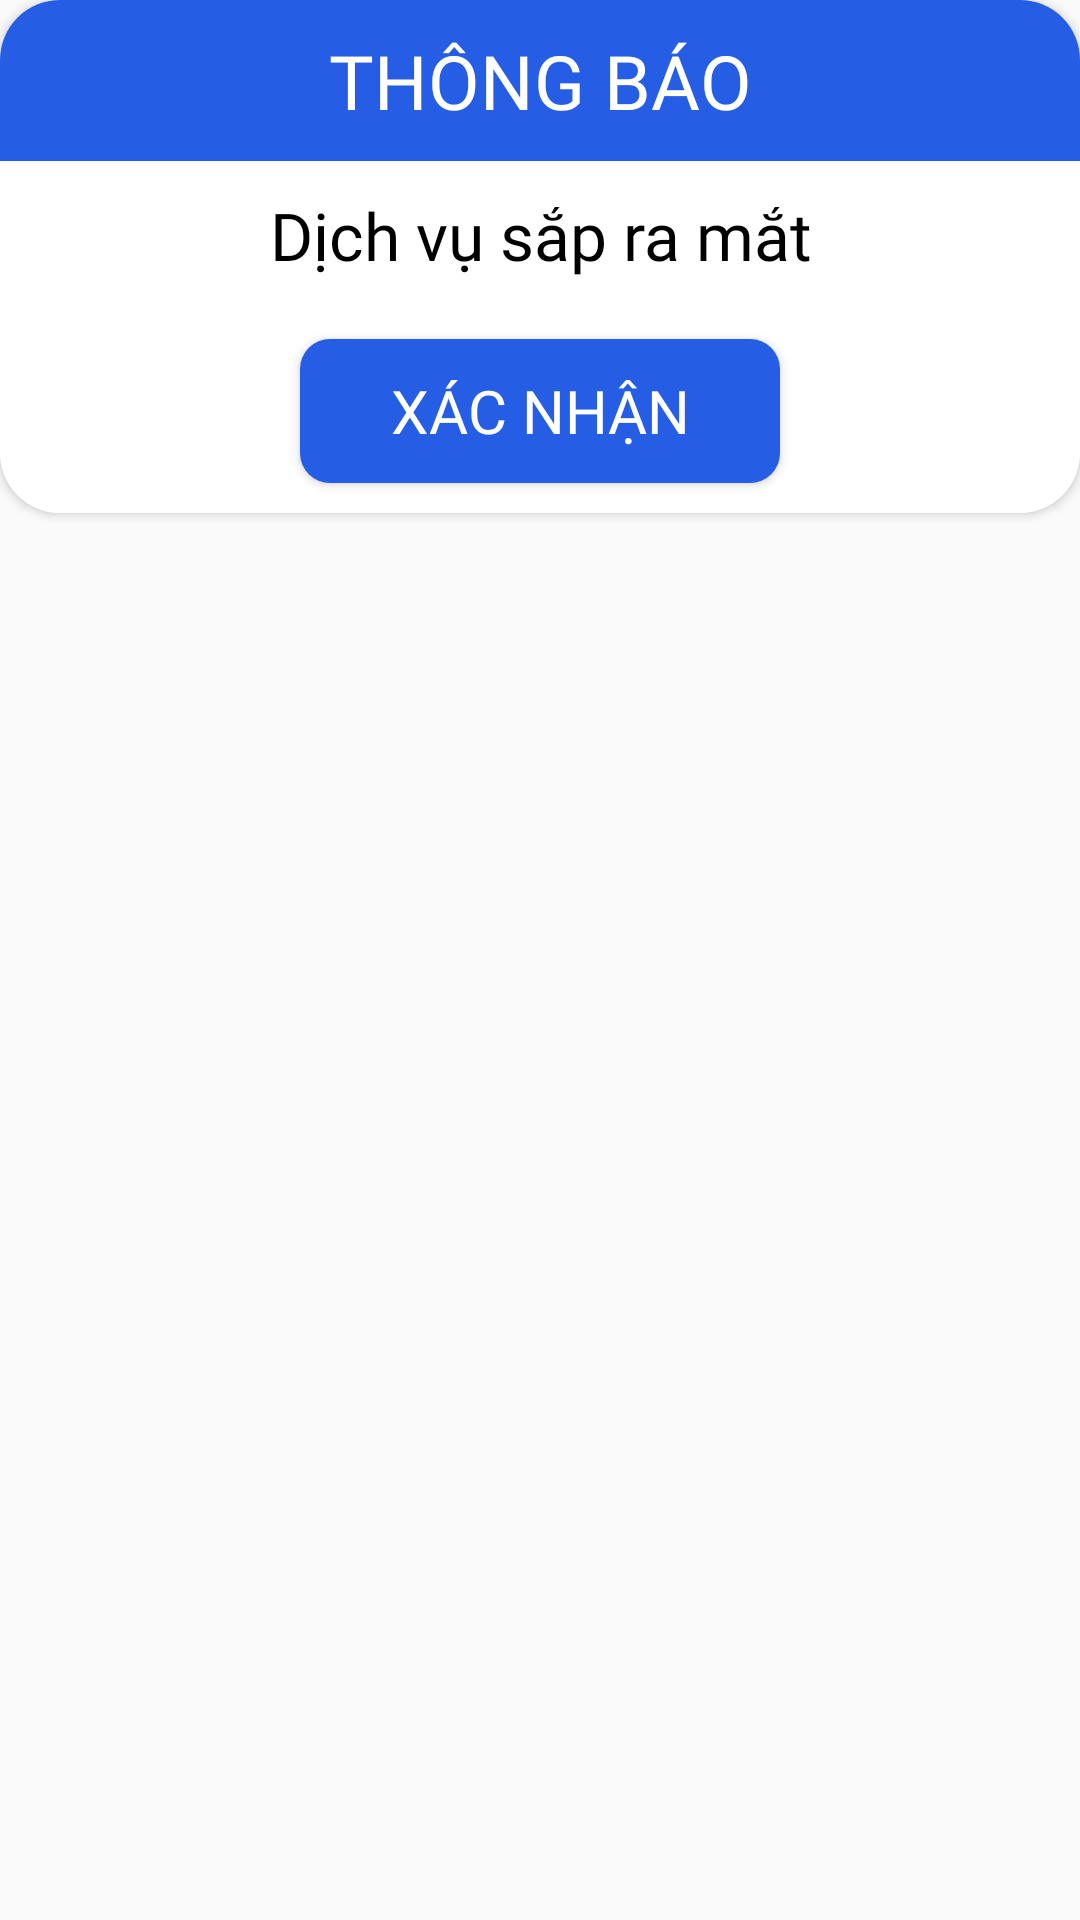

Produce the Android XML layout that renders to this screen, including the resource entries it uses.
<!-- AndroidManifest.xml: application theme DefaultTheme -->
<!-- res/layout/dialog_newfeature_notice.xml -->
<?xml version="1.0" encoding="utf-8"?>
<RelativeLayout xmlns:android="http://schemas.android.com/apk/res/android"
    android:layout_width="match_parent"
    android:layout_height="wrap_content"
    xmlns:app="http://schemas.android.com/apk/res-auto"
    android:layout_gravity="center">

    <androidx.cardview.widget.CardView
        app:cardCornerRadius="20dp"
        android:layout_width="match_parent"
        android:layout_height="wrap_content">
        <LinearLayout
            android:layout_width="match_parent"
            android:layout_height="wrap_content"
            android:orientation="vertical"
            android:layout_centerInParent="true"
            android:background="@color/white">
            <TextView
                android:layout_width="match_parent"
                android:layout_height="wrap_content"
                android:text="THÔNG BÁO"
                android:textAlignment="center"
                android:textSize="25sp"
                android:fontFamily="@font/roboto_bold"
                android:textColor="@color/white"
                android:paddingVertical="10dp"
                android:background="@color/mainColor"/>
            <TextView
                android:id="@+id/tv_confirmSignout"
                android:layout_width="match_parent"
                android:layout_height="wrap_content"
                android:text="Dịch vụ sắp ra mắt"
                android:textAlignment="center"
                android:textSize="22sp"
                android:fontFamily="@font/roboto_bold"
                android:textColor="@color/black"
                android:paddingVertical="10dp"/>
                <Button
                    android:id="@+id/btn_continueDismiss"
                    android:layout_width="match_parent"
                    android:layout_height="wrap_content"
                    android:layout_marginVertical="10dp"
                    android:background="@drawable/bg_passer_body_btn"
                    android:fontFamily="@font/roboto_bold"
                    android:text="Xác nhận"
                    android:textColor="@color/white"
                    android:textSize="20dp"
                    android:layout_marginHorizontal="100dp"/>
        </LinearLayout>
    </androidx.cardview.widget.CardView>

</RelativeLayout>
<!-- resources referenced by this layout -->
<resources>
  <color name="black">#FF000000</color>
  <color name="mainColor">#255EE5</color>
  <color name="white">#FFFFFFFF</color>
  <!-- drawable bg_passer_body_btn (drawable) -->
  <?xml version="1.0" encoding="utf-8"?>
  <selector xmlns:android="http://schemas.android.com/apk/res/android">
      <item>
          <shape
              android:shape="rectangle">
              <solid
                  android:color="@color/mainColor"/>
              <corners
                  android:radius="10dp"/>
          </shape>
      </item>
  </selector>
  <style name="DefaultTheme" parent="Theme.AppCompat.DayNight.NoActionBar">
  
          <item name="android:statusBarColor">@color/white</item>
          <item name="android:windowLightStatusBar">true</item>
  
          <item name="android:navigationBarColor">@color/white</item>
          <item name="android:windowLightNavigationBar" tools:targetApi="o_mr1">true</item>
          <item name="colorSecondaryVariant">@color/mainColor</item>
  
      </style>
</resources>
